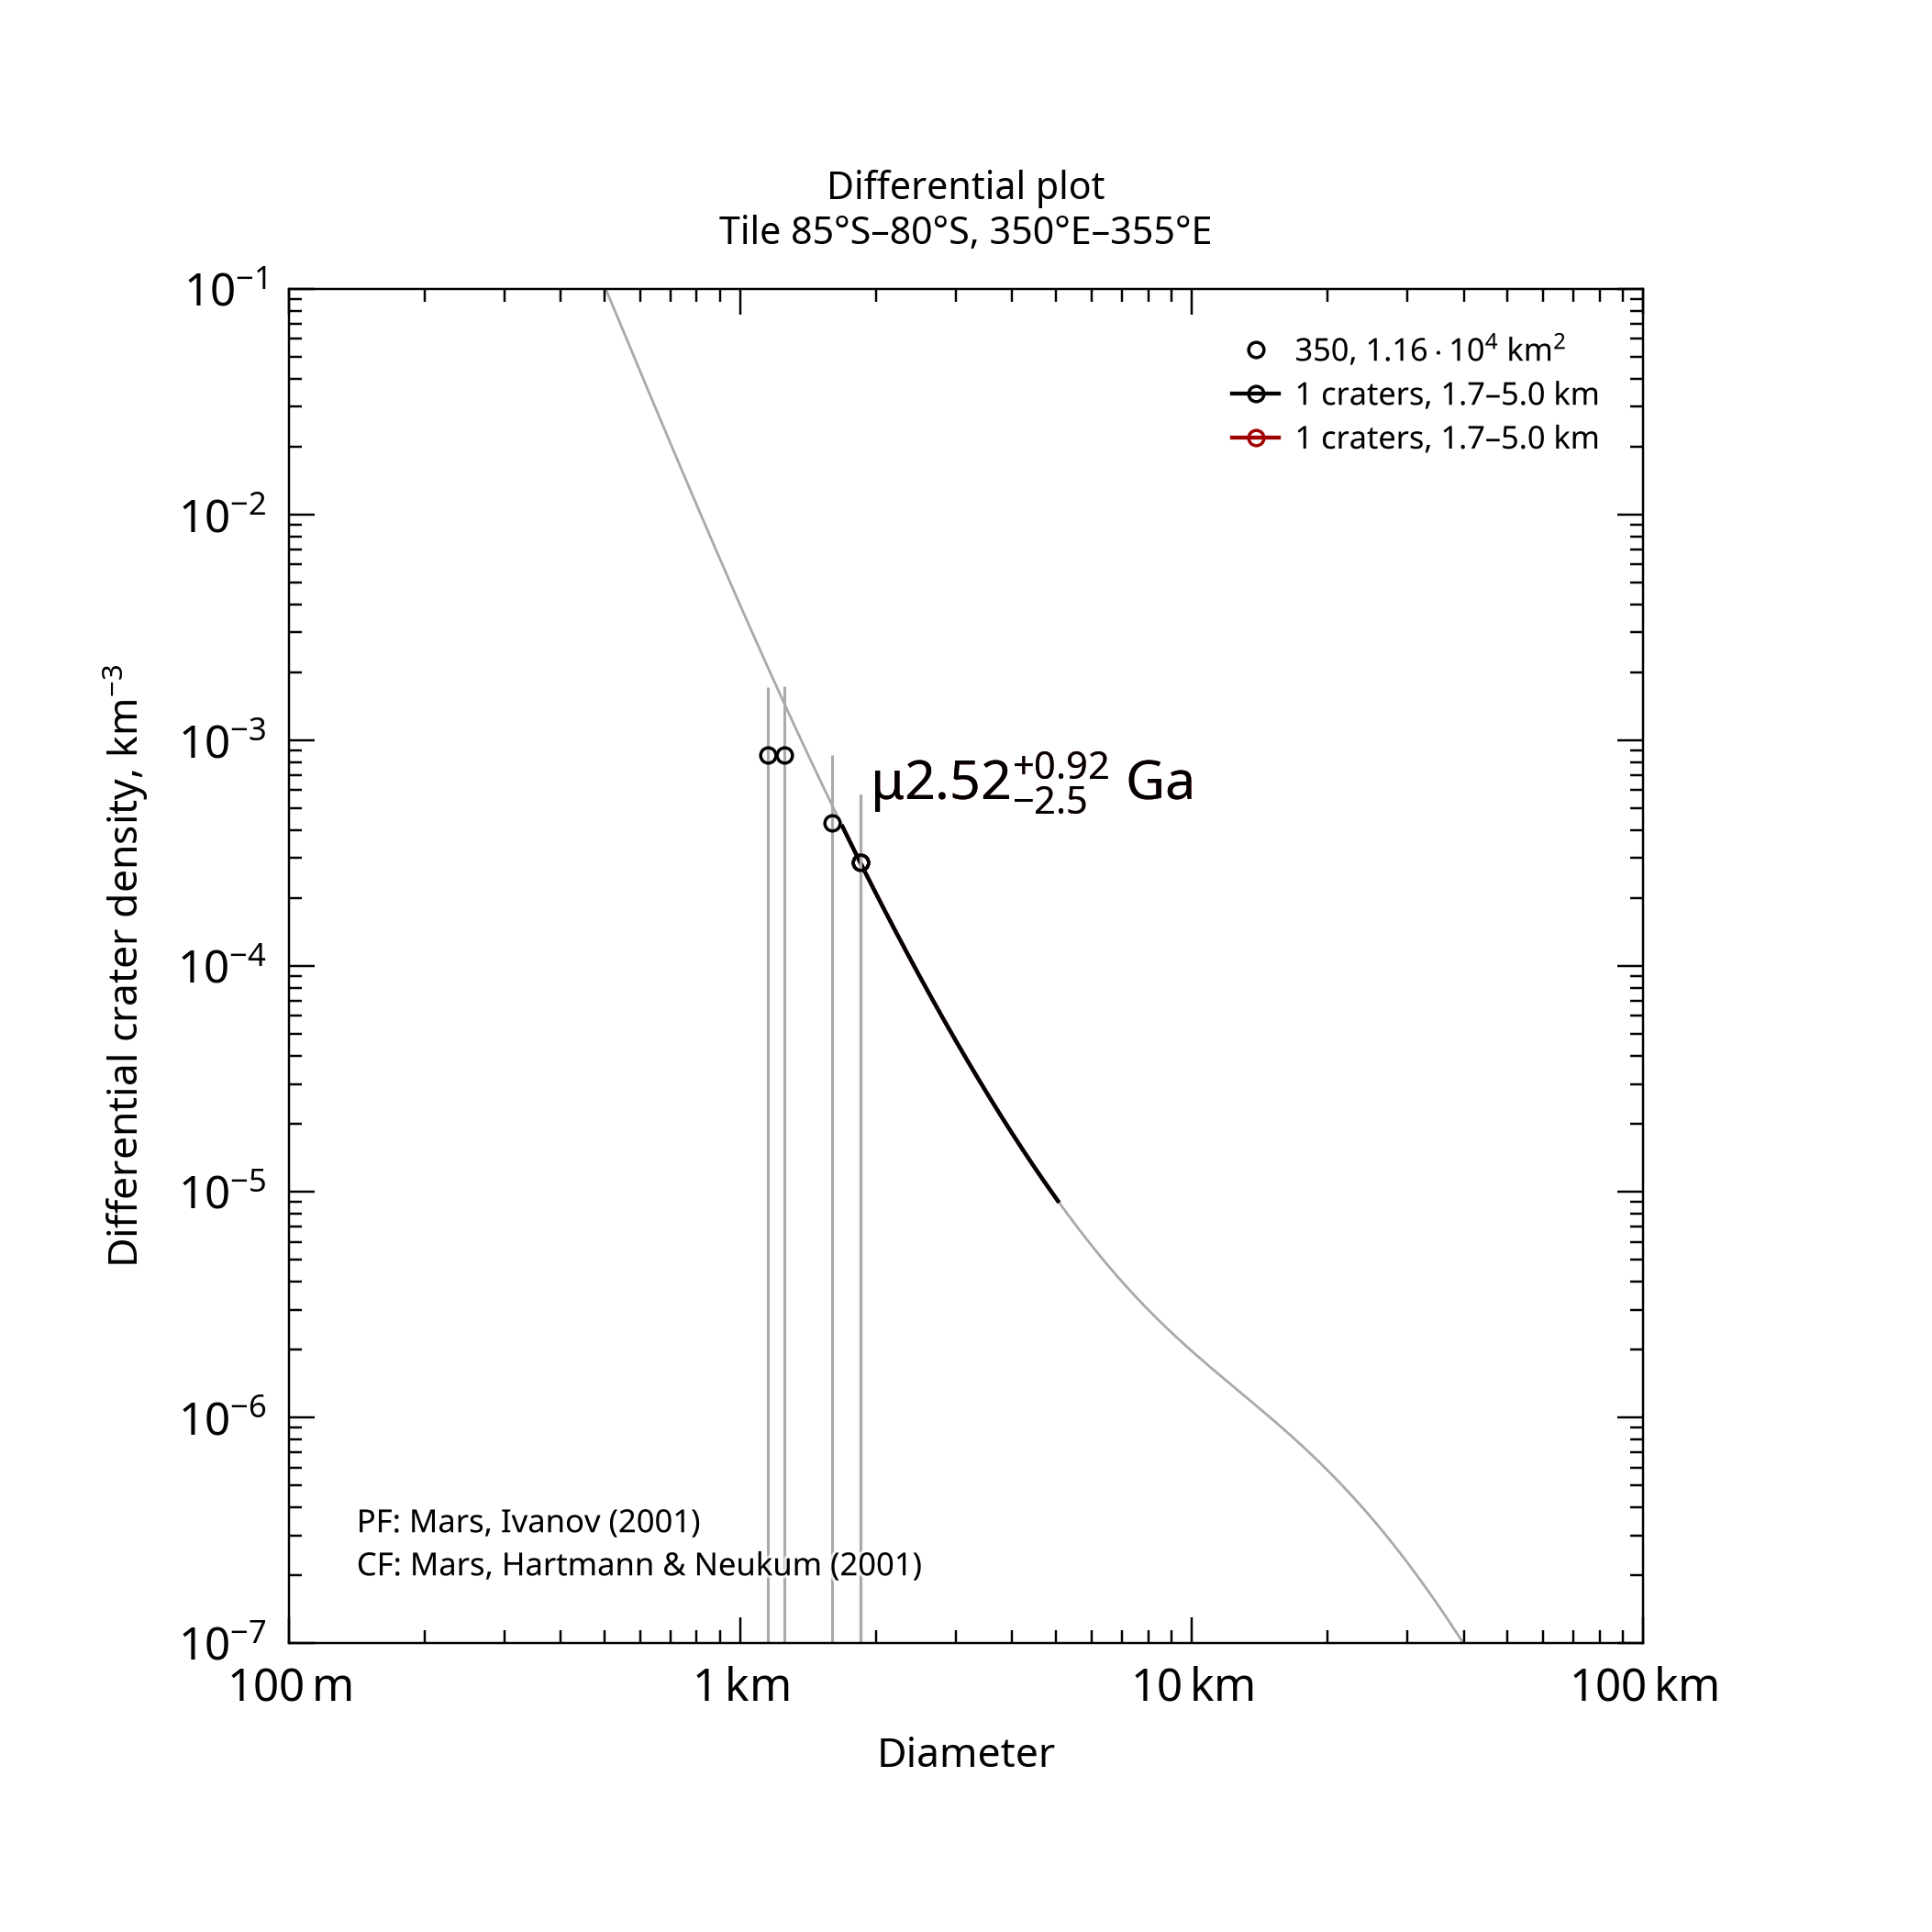

Source data for this figure (header and first rows):
, , , , , , , , , , , , , , , , , , , , Formatted values [paste MathML into Word…
, , , , , , , , , , , , , , , , , , , , , MathML, , Latex
Name, Area, Binning, d_min, d_max, Method, Resurf, N, N_event, Age, Age-, Age+, a0, a0-, a0+, N(1), N(1)-, N(1)+, Source, , Range, Age, N(1), Age
350, 11578, pseudo-log, 1.7, 5, d-fit, 0, 1.0, 1, 2.52, 0.0374, 3.45, -2.91, -4.739, -2.612, 1.23e-03, 1.83e-05, 2.44e-03, tiles_scc/tile_lat-85_lon+350.scc, , 1.7–5.0 km, <math xmlns="http://www.w3.org/1998/Math…, <math xmlns="http://www.w3.org/1998/Math…, $\mu2.52^{+0.92}_{-2.5}$ Ga
350, 11578, pseudo-log, 1.7, 5, d-fit, 0, 1.0, 1, 2.52, 0.0374, 3.45, -2.91, -4.739, -2.612, 1.23e-03, 1.83e-05, 2.44e-03, tiles_scc/tile_lat-85_lon+350.scc, , 1.7–5.0 km, <math xmlns="http://www.w3.org/1998/Math…, <math xmlns="http://www.w3.org/1998/Math…, $\mu2.52^{+0.92}_{-2.5}$ Ga
